Image classification data set "expanded_v1" (Grandhisrikar2005/FloodEvacuationAI on GitHub). Class labels (6): agriculture, barren land, roads, urban, vegetation, water.

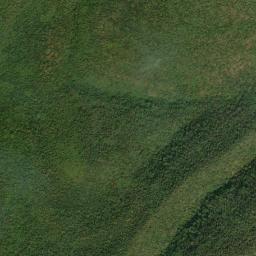
Label: vegetation

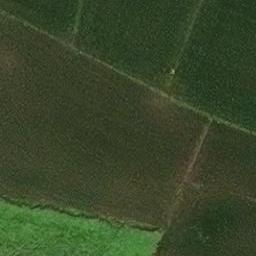
Label: roads

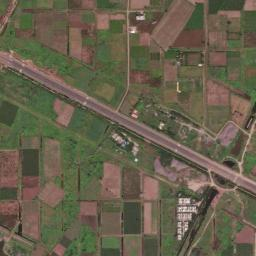
Label: roads

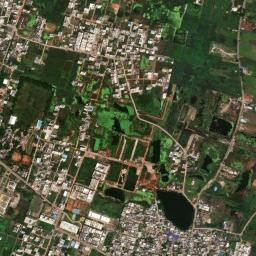
Label: barren land

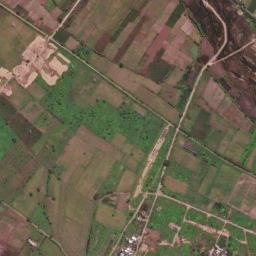
Label: agriculture

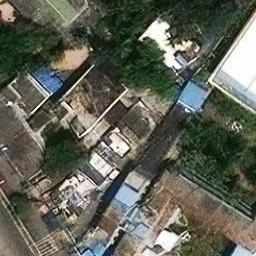
Label: urban
